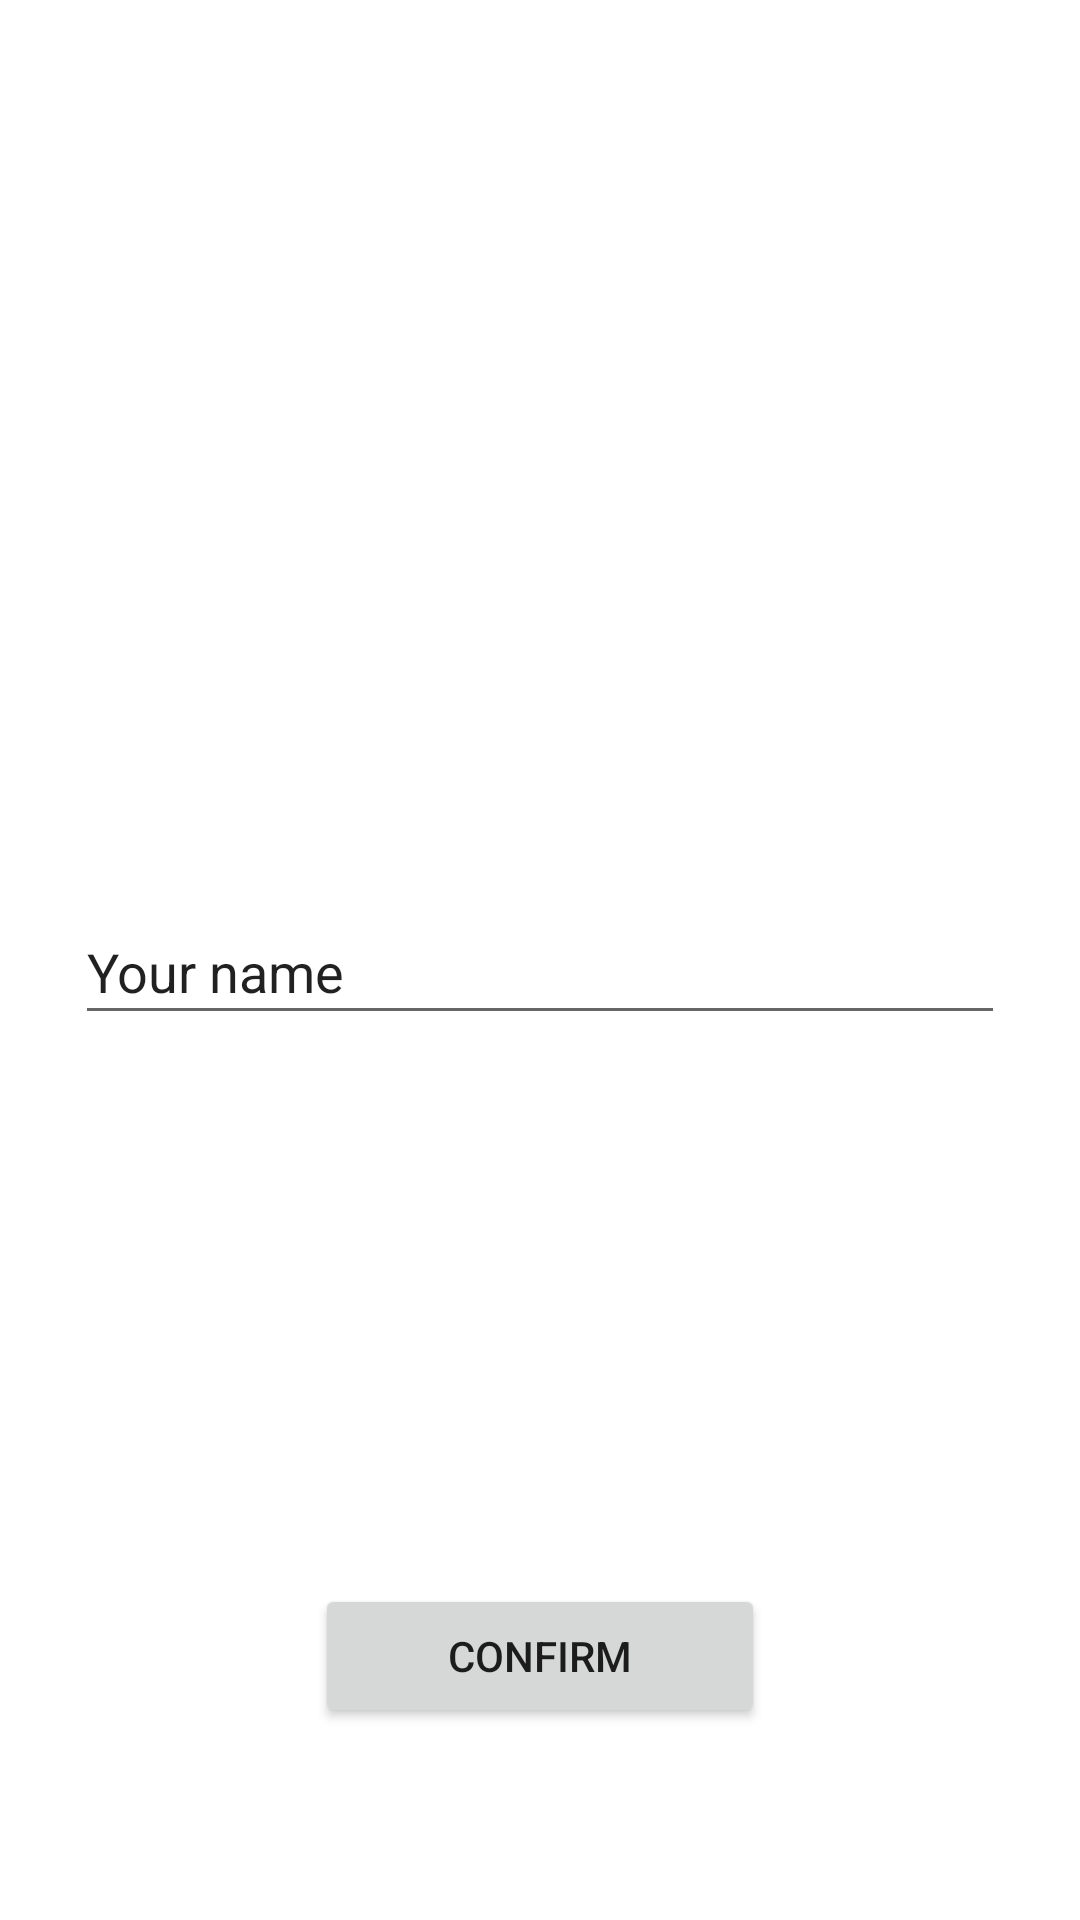

Reconstruct the res/layout file that produces this screen, plus the resources it refers to.
<!-- AndroidManifest.xml: application theme Theme.Meetster -->
<!-- res/layout/activity_main.xml -->
<?xml version="1.0" encoding="utf-8"?>
<androidx.constraintlayout.widget.ConstraintLayout xmlns:android="http://schemas.android.com/apk/res/android"
    xmlns:app="http://schemas.android.com/apk/res-auto"
    xmlns:tools="http://schemas.android.com/tools"
    android:layout_width="match_parent"
    android:layout_height="match_parent"
    tools:context=".MainActivity">

    <EditText
        android:id="@+id/editTextTextPersonName"
        android:layout_width="310dp"
        android:layout_height="45dp"
        android:layout_marginTop="300dp"
        android:ems="10"
        android:inputType="textPersonName"
        android:text="Your name"
        app:layout_constraintEnd_toEndOf="parent"
        app:layout_constraintStart_toStartOf="parent"
        app:layout_constraintTop_toTopOf="parent" />

    <Button
        android:id="@+id/button"
        android:minWidth="150dp"
        android:layout_width="wrap_content"
        android:layout_height="wrap_content"
        android:layout_marginBottom="64dp"
        android:onClick="onClick"
        android:text="confirm"
        app:layout_constraintBottom_toBottomOf="parent"
        app:layout_constraintEnd_toEndOf="parent"
        app:layout_constraintStart_toStartOf="parent" />
    </androidx.constraintlayout.widget.ConstraintLayout>
<!-- resources referenced by this layout -->
<resources>
  <style name="Theme.Meetster" parent="Theme.MaterialComponents.DayNight.DarkActionBar">
          
          <item name="colorPrimary">#EB8631FF</item>
          <item name="colorPrimaryVariant">#472593</item>
          <item name="colorOnPrimary">@color/white</item>
          
          <item name="colorSecondary">@color/teal_200</item>
          <item name="colorSecondaryVariant">@color/teal_700</item>
          <item name="colorOnSecondary">@color/black</item>
          
          <item name="android:statusBarColor" tools:targetApi="l">?attr/colorPrimaryVariant</item>
          
      </style>
  <!-- not gathered from this repository: default colours our renderer supplied (Android Studio template values) -->
  <color name="teal_200">#FF03DAC5</color>
  <color name="teal_700">#FF018786</color>
  <color name="black">#FF000000</color>
  <color name="white">#FFFFFFFF</color>
</resources>
